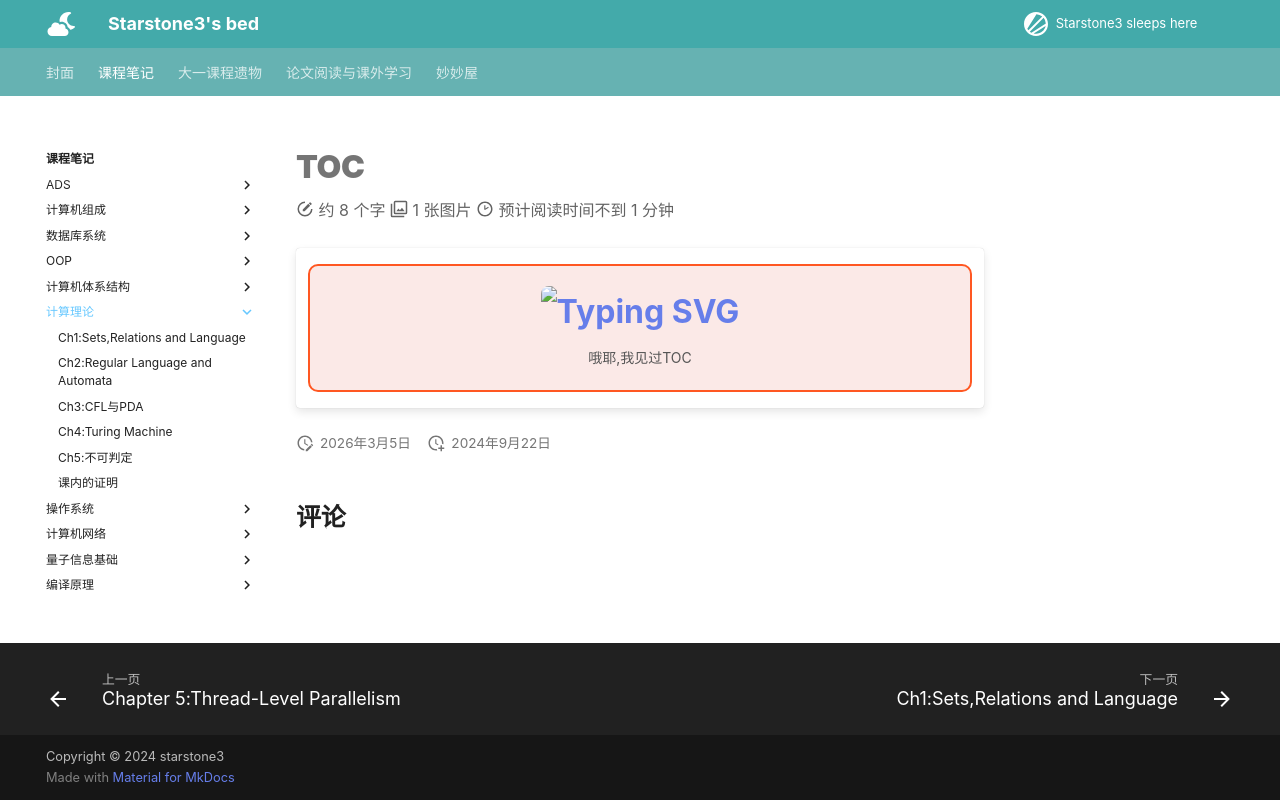

repository: starstone3/starstone3.github.io · page: incourse/TOC/index.html · generator: mkdocs

---
comments: true
search:
  exclude: true
---

# TOC

!!! note "" 
    <div style="border: 2px solid #FF5722; border-radius: 10px; padding: 20px; background-color: #fbe9e7; text-align: center;">
        <div style="font-size: 32px; font-weight: bold; margin-bottom: 10px;">
            [![Typing SVG](https://readme-typing-svg.demolab.com?font=LXGW+WenKai+Screen+GB+Screen&weight=700&size=27&pause=1000&color=d84315&background=00000000&center=true&vCenter=true&width=435&lines=%E4%B8%8D%E4%BC%9A%E8%BF%98%E6%9C%89ADS%E5%90%A7)](https://git.io/typing-svg)
        </div>
        <div style="font-size: 14px; color: #555;">
            哦耶,我见过TOC
        </div>
    </div>
